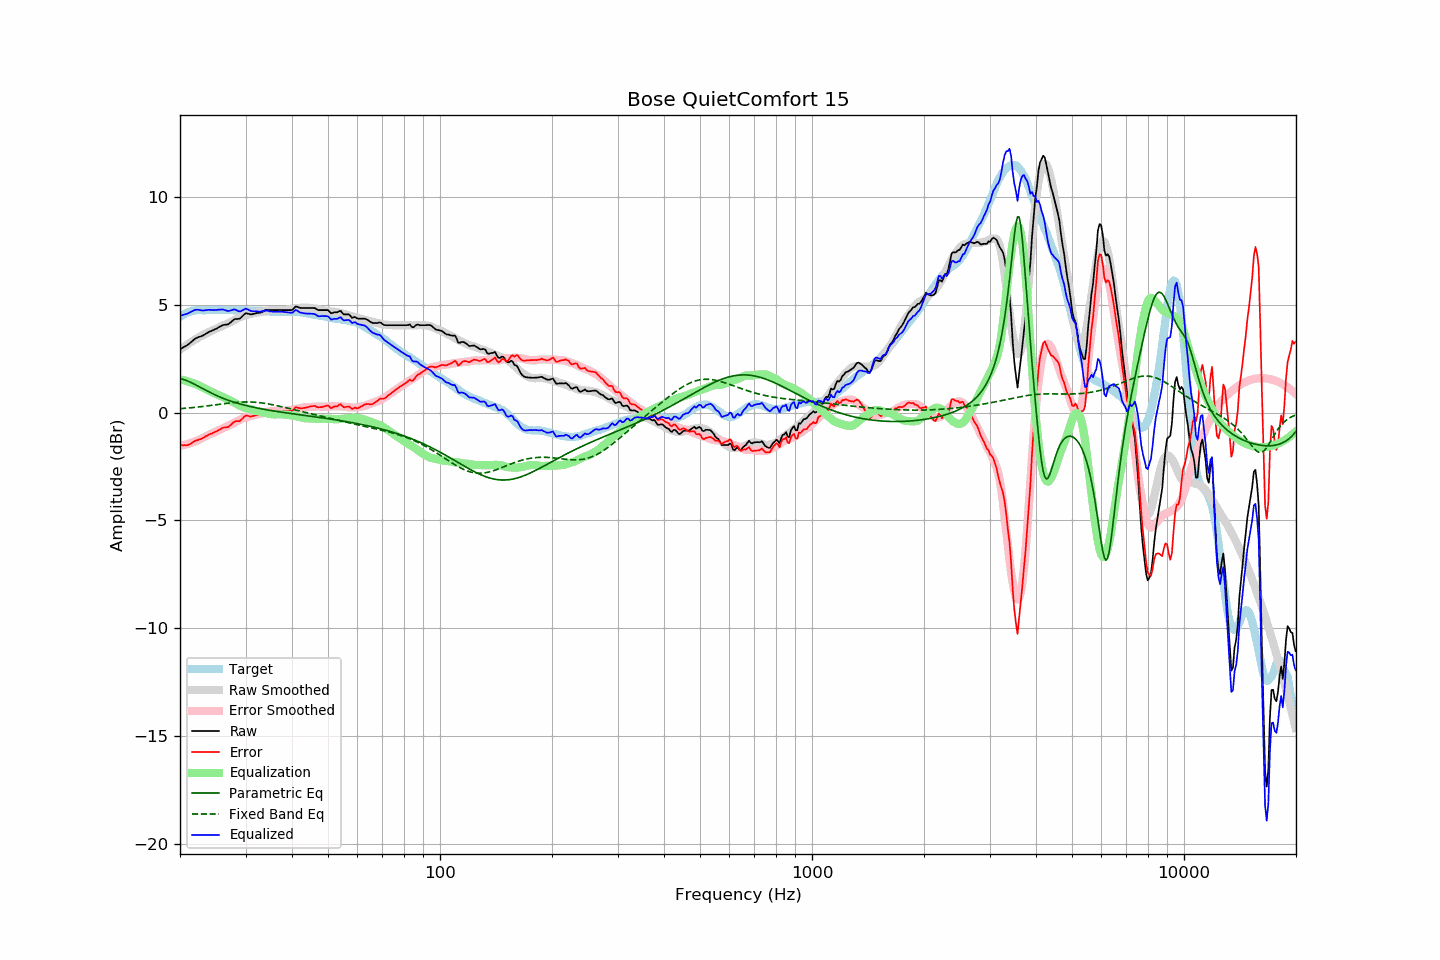

The data file committed next to this chart (first rows):
frequency, raw, error, smoothed, error_smoothed, equalization, parametric_eq, fixed_band_eq, equalized_raw, equalized_smoothed, target
20.00, 2.95, -1.49, 2.92, -1.55, 1.55, 1.59, 0.18, 4.49, 4.47, 4.44
20.20, 2.99, -1.50, 2.98, -1.53, 1.53, 1.57, 0.19, 4.52, 4.51, 4.49
20.40, 3.03, -1.51, 3.03, -1.51, 1.51, 1.55, 0.20, 4.54, 4.54, 4.54
20.61, 3.07, -1.50, 3.08, -1.49, 1.49, 1.52, 0.20, 4.56, 4.58, 4.57
20.81, 3.11, -1.51, 3.14, -1.47, 1.47, 1.49, 0.21, 4.58, 4.61, 4.62
21.02, 3.16, -1.50, 3.19, -1.45, 1.45, 1.46, 0.22, 4.61, 4.63, 4.66
21.23, 3.22, -1.46, 3.24, -1.43, 1.43, 1.43, 0.22, 4.64, 4.66, 4.68
21.44, 3.28, -1.42, 3.28, -1.40, 1.40, 1.39, 0.23, 4.68, 4.68, 4.70
21.66, 3.35, -1.37, 3.33, -1.37, 1.37, 1.35, 0.24, 4.72, 4.70, 4.72
21.87, 3.41, -1.32, 3.38, -1.35, 1.35, 1.32, 0.25, 4.75, 4.72, 4.73
22.09, 3.46, -1.29, 3.42, -1.32, 1.32, 1.28, 0.25, 4.77, 4.74, 4.75
22.31, 3.49, -1.27, 3.46, -1.29, 1.29, 1.24, 0.26, 4.77, 4.75, 4.76
22.54, 3.52, -1.24, 3.51, -1.25, 1.25, 1.20, 0.27, 4.77, 4.76, 4.76
22.76, 3.54, -1.22, 3.55, -1.21, 1.21, 1.16, 0.28, 4.75, 4.76, 4.76
22.99, 3.57, -1.18, 3.59, -1.17, 1.17, 1.12, 0.29, 4.74, 4.76, 4.75
23.22, 3.61, -1.14, 3.63, -1.13, 1.13, 1.08, 0.30, 4.74, 4.76, 4.75
23.45, 3.66, -1.09, 3.67, -1.10, 1.10, 1.04, 0.31, 4.76, 4.76, 4.75
23.69, 3.70, -1.06, 3.70, -1.06, 1.06, 1.00, 0.31, 4.76, 4.76, 4.76
23.92, 3.75, -1.01, 3.74, -1.03, 1.03, 0.96, 0.32, 4.77, 4.76, 4.76
24.16, 3.78, -0.98, 3.78, -0.99, 0.99, 0.93, 0.33, 4.77, 4.76, 4.76
24.40, 3.81, -0.96, 3.81, -0.95, 0.95, 0.89, 0.34, 4.76, 4.76, 4.77
24.65, 3.84, -0.92, 3.84, -0.92, 0.92, 0.85, 0.35, 4.76, 4.76, 4.76
24.89, 3.88, -0.88, 3.88, -0.89, 0.89, 0.82, 0.36, 4.76, 4.76, 4.76
25.14, 3.91, -0.85, 3.91, -0.85, 0.85, 0.79, 0.37, 4.76, 4.76, 4.76
25.39, 3.96, -0.81, 3.95, -0.82, 0.82, 0.75, 0.38, 4.78, 4.76, 4.77
25.65, 4.00, -0.77, 3.98, -0.78, 0.78, 0.72, 0.39, 4.78, 4.77, 4.77
25.91, 4.04, -0.72, 4.02, -0.75, 0.75, 0.69, 0.40, 4.78, 4.76, 4.76
26.16, 4.07, -0.69, 4.05, -0.71, 0.71, 0.66, 0.41, 4.78, 4.76, 4.76
26.43, 4.08, -0.68, 4.08, -0.68, 0.68, 0.63, 0.42, 4.76, 4.76, 4.76
26.69, 4.09, -0.67, 4.11, -0.65, 0.65, 0.60, 0.43, 4.73, 4.76, 4.76
26.96, 4.10, -0.66, 4.14, -0.61, 0.61, 0.58, 0.44, 4.71, 4.76, 4.76
27.23, 4.16, -0.60, 4.18, -0.57, 0.57, 0.55, 0.45, 4.73, 4.76, 4.76
27.50, 4.22, -0.54, 4.22, -0.53, 0.53, 0.53, 0.46, 4.75, 4.76, 4.76
27.77, 4.29, -0.46, 4.26, -0.49, 0.49, 0.50, 0.46, 4.78, 4.75, 4.75
28.05, 4.34, -0.41, 4.30, -0.45, 0.45, 0.48, 0.47, 4.79, 4.75, 4.75
28.33, 4.35, -0.39, 4.34, -0.41, 0.41, 0.45, 0.48, 4.76, 4.75, 4.74
28.62, 4.35, -0.39, 4.38, -0.37, 0.37, 0.43, 0.48, 4.72, 4.75, 4.74
28.90, 4.36, -0.39, 4.41, -0.34, 0.34, 0.41, 0.49, 4.69, 4.75, 4.75
29.19, 4.41, -0.33, 4.45, -0.30, 0.30, 0.39, 0.49, 4.71, 4.75, 4.74
29.48, 4.49, -0.26, 4.48, -0.27, 0.27, 0.37, 0.49, 4.75, 4.74, 4.75
29.78, 4.56, -0.18, 4.51, -0.24, 0.24, 0.35, 0.50, 4.79, 4.74, 4.74
30.08, 4.62, -0.13, 4.53, -0.21, 0.21, 0.33, 0.50, 4.83, 4.74, 4.75
30.38, 4.60, -0.14, 4.55, -0.20, 0.20, 0.31, 0.50, 4.79, 4.74, 4.74
30.68, 4.58, -0.16, 4.56, -0.18, 0.18, 0.30, 0.50, 4.76, 4.74, 4.74
30.99, 4.56, -0.18, 4.58, -0.16, 0.16, 0.28, 0.50, 4.72, 4.74, 4.74
31.30, 4.57, -0.16, 4.60, -0.14, 0.14, 0.26, 0.49, 4.71, 4.73, 4.73
31.61, 4.59, -0.14, 4.61, -0.12, 0.12, 0.25, 0.49, 4.71, 4.73, 4.73
31.93, 4.61, -0.12, 4.63, -0.10, 0.10, 0.23, 0.48, 4.70, 4.73, 4.73
32.24, 4.62, -0.10, 4.65, -0.08, 0.08, 0.22, 0.48, 4.70, 4.72, 4.72
32.57, 4.63, -0.09, 4.66, -0.06, 0.06, 0.20, 0.47, 4.69, 4.72, 4.72
32.89, 4.64, -0.08, 4.67, -0.05, 0.05, 0.19, 0.46, 4.69, 4.72, 4.72
33.22, 4.67, -0.04, 4.68, -0.03, 0.03, 0.17, 0.45, 4.70, 4.71, 4.71
33.55, 4.71, -0.00, 4.69, -0.01, 0.01, 0.16, 0.44, 4.72, 4.71, 4.71
33.89, 4.75, 0.05, 4.71, 0.01, -0.01, 0.14, 0.43, 4.74, 4.70, 4.70
34.23, 4.76, 0.06, 4.72, 0.03, -0.03, 0.13, 0.42, 4.73, 4.70, 4.70
34.57, 4.76, 0.07, 4.74, 0.04, -0.04, 0.12, 0.40, 4.71, 4.69, 4.69
34.92, 4.76, 0.07, 4.75, 0.06, -0.06, 0.11, 0.39, 4.70, 4.69, 4.69
35.27, 4.76, 0.08, 4.75, 0.07, -0.07, 0.09, 0.38, 4.69, 4.69, 4.68
35.62, 4.76, 0.08, 4.76, 0.08, -0.08, 0.08, 0.36, 4.68, 4.68, 4.68
35.97, 4.76, 0.08, 4.76, 0.08, -0.08, 0.07, 0.35, 4.68, 4.68, 4.68
... 635 more rows
